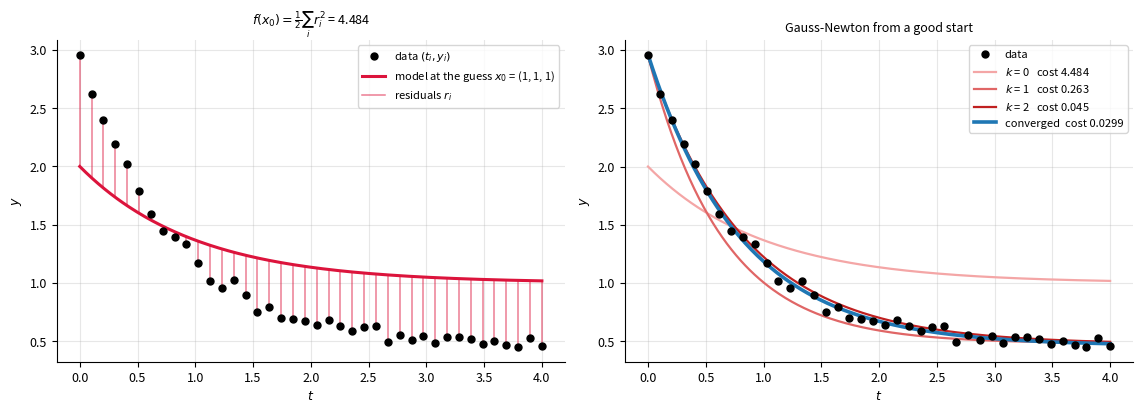
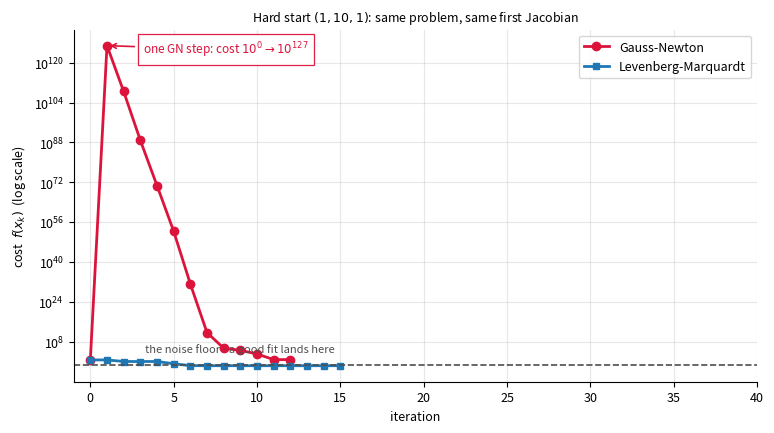
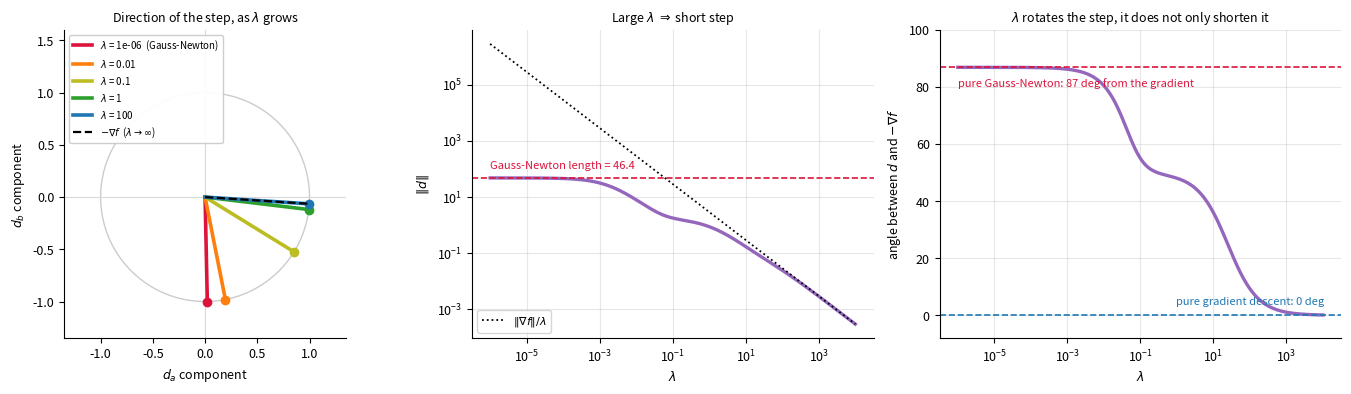
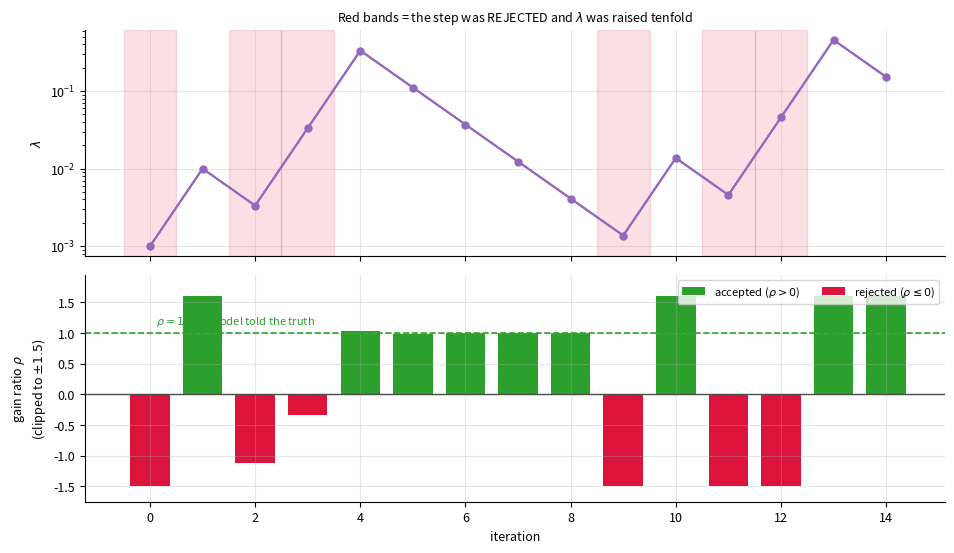
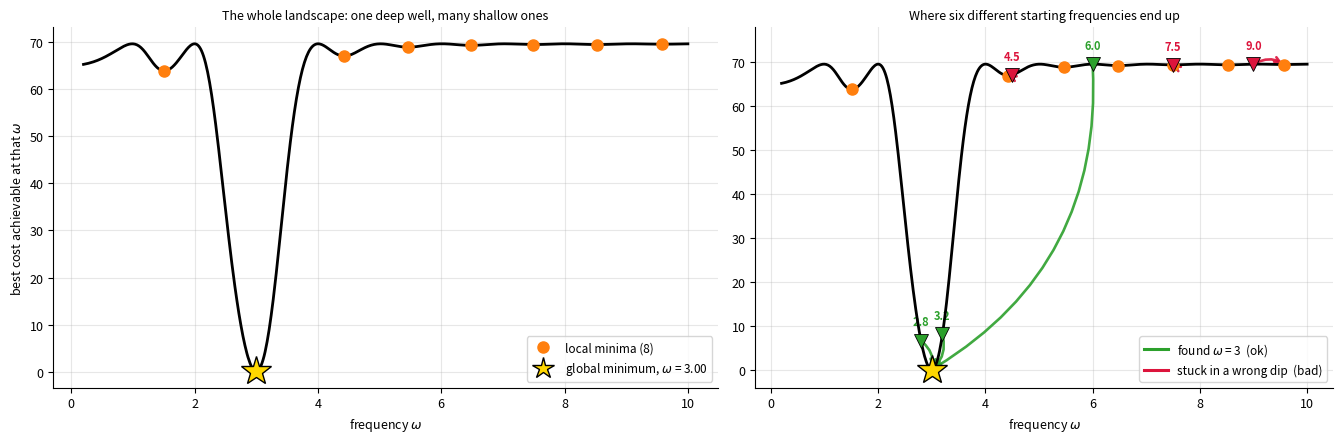

These charts were generated, in order, by the following Python code:
import numpy as np
import matplotlib.pyplot as plt

np.set_printoptions(precision=6, suppress=True)

# One consistent look for every figure in the lecture.
plt.rcParams.update({
    "figure.dpi": 110,
    "font.size": 9,
    "axes.grid": True,
    "grid.alpha": 0.3,
    "axes.spines.top": False,
    "axes.spines.right": False,
})

# If this import fails:   pip install matplotlib

rng = np.random.default_rng(5)

# The running example: exponential decay  y = a*exp(-b*t) + c
a_true, b_true, c_true = 2.5, 1.3, 0.5
t = np.linspace(0, 4, 40)
y = a_true * np.exp(-b_true * t) + c_true + 0.05 * rng.normal(size=t.size)


def residuals(x):
    a, b, c = x
    return a * np.exp(-b * t) + c - y


def jacobian(x):
    a, b, c = x
    e = np.exp(-b * t)
    return np.column_stack([e, -a * t * e, np.ones_like(t)])


def cost(x):
    r = residuals(x)
    return 0.5 * r @ r


# Check the analytic Jacobian before trusting it -- day 1 discipline, still mandatory.
def numerical_jacobian(f, x, h=1e-6):
    return np.column_stack([(f(x + h * e) - f(x - h * e)) / (2 * h)
                            for e in np.eye(len(x))])

x_test = np.array([2.0, 1.0, 0.4])
err = np.abs(jacobian(x_test) - numerical_jacobian(residuals, x_test)).max()
print(f"max |analytic J - numerical J| = {err:.2e}   {'OK' if err < 1e-6 else 'WRONG'}")

def gauss_newton(x0, n_iter=30):
    x = np.asarray(x0, dtype=float)
    path = [x.copy()]
    for _ in range(n_iter):
        r, J = residuals(x), jacobian(x)
        try:
            d = np.linalg.solve(J.T @ J, -J.T @ r)
        except np.linalg.LinAlgError:
            break
        x = x + d
        path.append(x.copy())
        if not np.all(np.isfinite(x)):
            break
    return np.array(path)


print("GOOD START (1, 1, 1):")
path = gauss_newton([1.0, 1.0, 1.0])
for k in [0, 1, 2, 3, len(path) - 1]:
    print(f"  k={k:3d}  x = {path[k]}  cost = {cost(path[k]):.6f}")
print(f"  true      = [{a_true} {b_true} {c_true}]")

# What we are actually minimizing: the total length of those vertical bars.
fig, ax = plt.subplots(1, 2, figsize=(11.5, 4.2))

tt = np.linspace(0, 4, 300)
model = lambda x, s: x[0] * np.exp(-x[1] * s) + x[2]
x_guess = np.array([1.0, 1.0, 1.0])

ax[0].plot(t, y, "o", color="k", ms=5, zorder=6, label="data $(t_i, y_i)$")
ax[0].plot(tt, model(x_guess, tt), lw=2.2, color="crimson",
           label="model at the guess $x_0$ = (1, 1, 1)")
for ti, yi in zip(t, y):
    ax[0].plot([ti, ti], [yi, model(x_guess, ti)], color="crimson", lw=1.1, alpha=0.55,
               zorder=3)
ax[0].plot([], [], color="crimson", lw=1.1, alpha=0.55, label="residuals $r_i$")
ax[0].set_xlabel("$t$"); ax[0].set_ylabel("$y$")
ax[0].set_title(f"$f(x_0) = \\frac{{1}}{{2}}\\sum_i r_i^2$ = {cost(x_guess):.3f}",
                fontsize=9)
ax[0].legend(fontsize=8)

# --- right: Gauss-Newton closing the gap, iteration by iteration.
path = gauss_newton([1.0, 1.0, 1.0])
ax[1].plot(t, y, "o", color="k", ms=5, zorder=6, label="data")
shades = ["#f4a6a6", "#e06666", "#c02020"]
for k, col in zip([0, 1, 2], shades):
    ax[1].plot(tt, model(path[k], tt), lw=1.6, color=col,
               label=f"$k$ = {k}   cost {cost(path[k]):.3f}")
ax[1].plot(tt, model(path[-1], tt), lw=2.6, color="tab:blue",
           label=f"converged  cost {cost(path[-1]):.4f}")
ax[1].set_xlabel("$t$"); ax[1].set_ylabel("$y$")
ax[1].set_title("Gauss-Newton from a good start", fontsize=9)
ax[1].legend(fontsize=8)

plt.tight_layout()
plt.show()

print("HARD START (1, 10, 1)  -- past t = 0.5 the model is nearly constant,")
print("so a and b are barely distinguishable and J.T J is close to singular:\n")

Jh = jacobian(np.array([1.0, 10.0, 1.0]))
print(f"  cond(J.T J) at the hard start = {np.linalg.cond(Jh.T @ Jh):.3e}\n")

with np.errstate(over="ignore", invalid="ignore"):
    path = gauss_newton([1.0, 10.0, 1.0], n_iter=30)
    for k in range(min(5, len(path))):
        print(f"  k={k:3d}  cost = {cost(path[k]):.4e}   x = {path[k]}")
    print(f"\n  The very first step overshoots to a cost of 1e126. Gauss-Newton trusted a")
    print(f"  model built on a near-singular J.T J, and the step it produced was nonsense.")
    print(f"  A good fit has cost ~ {0.5 * 40 * 0.05 ** 2:.3f}.")

# The same start, the two methods, on a log scale. (GN's cost leaves the page.)
def lm_track(x0, lam=1e-3, n_iter=60):
    """LM that also records lambda, rho and the accept/reject decision each step."""
    x = np.asarray(x0, dtype=float)
    hist = {"cost": [cost(x)], "lam": [], "rho": [], "accept": []}
    for _ in range(n_iter):
        r, J = residuals(x), jacobian(x)
        g = J.T @ r
        if np.linalg.norm(g) < 1e-12:
            break
        d = np.linalg.solve(J.T @ J + lam * np.eye(len(x)), -g)
        predicted = 0.5 * d @ (lam * d - g)
        actual = cost(x) - cost(x + d)
        rho = actual / predicted if predicted > 0 else -1.0
        hist["lam"].append(lam); hist["rho"].append(rho); hist["accept"].append(rho > 0)
        if rho > 0:
            x = x + d
            lam = max(lam * max(1 / 3, 1 - (2 * rho - 1) ** 3), 1e-12)
        else:
            lam *= 10.0
        hist["cost"].append(cost(x))
    return x, hist


with np.errstate(over="ignore", invalid="ignore"):
    p_gn = gauss_newton([1.0, 10.0, 1.0], n_iter=30)
    c_gn = np.array([cost(v) for v in p_gn])
x_lm2, h2 = lm_track([1.0, 10.0, 1.0])
c_lm = np.array(h2["cost"])

fig, ax = plt.subplots(figsize=(7.8, 4.4))
ax.semilogy(np.clip(c_gn, 1e-8, 1e300), "o-", color="crimson", lw=2.0, ms=6,
            label="Gauss-Newton")
ax.semilogy(np.clip(c_lm, 1e-8, 1e300), "s-", color="tab:blue", lw=2.0, ms=5,
            label="Levenberg-Marquardt")
ax.axhline(0.5 * t.size * 0.05 ** 2, color="0.3", ls="--", lw=1.2)
ax.annotate("the noise floor - a good fit lands here",
            xy=(len(c_lm) - 1, 0.5 * t.size * 0.05 ** 2), xytext=(-4, 9),
            textcoords="offset points", fontsize=8, color="0.3", ha="right")
ax.annotate(f"one GN step: cost $10^0 \\to 10^{{{np.log10(c_gn[1]):.0f}}}$",
            xy=(1, c_gn[1]), xytext=(26, -6), textcoords="offset points", fontsize=8.5,
            color="crimson", bbox=dict(fc="white", ec="crimson", lw=0.9, alpha=0.95),
            arrowprops=dict(arrowstyle="->", color="crimson", lw=1.2))
ax.set_xlabel("iteration"); ax.set_ylabel("cost  $f(x_k)$  (log scale)")
ax.set_title("Hard start $(1, 10, 1)$: same problem, same first Jacobian", fontsize=9)
ax.legend(fontsize=9); ax.set_xlim(-1, 40)
plt.tight_layout()
plt.show()

print(f"GN  : cost went {c_gn[0]:.3f} -> {c_gn[1]:.3e} in ONE step")
print(f"LM  : final cost {c_lm[-1]:.5f} after {len(c_lm)-1} steps "
      f"({sum(1 for a in h2['accept'] if not a)} of them rejected)")

# lambda as a dial between "believe the model" and "just go downhill".
x_h = np.array([1.0, 10.0, 1.0])
J_h, r_h = jacobian(x_h), residuals(x_h)
g_h = J_h.T @ r_h
lam_grid = np.logspace(-6, 4, 400)
steps = np.array([np.linalg.solve(J_h.T @ J_h + lm * np.eye(3), -g_h) for lm in lam_grid])
lens = np.linalg.norm(steps, axis=1)
angs = np.degrees(np.arccos(np.clip(
    steps @ (-g_h) / (lens * np.linalg.norm(g_h)), -1, 1)))

fig, ax = plt.subplots(1, 3, figsize=(14, 4.0))

# --- (a) the direction dial, in the (delta_a, delta_b) plane.
th = np.linspace(0, 2 * np.pi, 200)
ax[0].plot(np.cos(th), np.sin(th), color="0.8", lw=1.0)
ax[0].axhline(0, color="0.85", lw=0.8); ax[0].axvline(0, color="0.85", lw=0.8)
for lm, col in [(1e-6, "crimson"), (1e-2, "tab:orange"), (1e-1, "tab:olive"),
                (1.0, "tab:green"), (1e2, "tab:blue")]:
    d = np.linalg.solve(J_h.T @ J_h + lm * np.eye(3), -g_h)[:2]
    d = d / np.linalg.norm(d)
    lab = f"$\\lambda$ = {lm:g}" + ("  (Gauss-Newton)" if lm == 1e-6 else "")
    ax[0].plot([0, d[0]], [0, d[1]], color=col, lw=2.6, zorder=5, label=lab)
    ax[0].plot(d[0], d[1], "o", color=col, ms=6, zorder=6)
# Drawn last, on top: at large lambda the blue step lies exactly along it.
gd = (-g_h[:2]) / np.linalg.norm(-g_h[:2])
ax[0].plot([0, gd[0]], [0, gd[1]], "k--", lw=1.6, zorder=9,
           label=r"$-\nabla f$  ($\lambda \to \infty$)")
ax[0].legend(fontsize=7, loc="upper left", framealpha=0.95)
ax[0].set_aspect("equal"); ax[0].set_xlim(-1.35, 1.35); ax[0].set_ylim(-1.35, 1.6)
ax[0].set_xlabel(r"$d_a$ component"); ax[0].set_ylabel(r"$d_b$ component")
ax[0].set_title("Direction of the step, as $\\lambda$ grows", fontsize=9)
ax[0].grid(False)

# --- (b) how long the step is.
ax[1].loglog(lam_grid, lens, lw=2.4, color="tab:purple")
ax[1].axhline(lens[0], color="crimson", ls="--", lw=1.2)
ax[1].annotate(f"Gauss-Newton length = {lens[0]:.1f}", xy=(1e-6, lens[0]), xytext=(0, 7),
               textcoords="offset points", fontsize=8, color="crimson")
ax[1].loglog(lam_grid, np.linalg.norm(g_h) / lam_grid, "k:", lw=1.3,
             label=r"$\|\nabla f\|/\lambda$")
ax[1].set_xlabel(r"$\lambda$"); ax[1].set_ylabel(r"$\|d\|$")
ax[1].set_title(r"Large $\lambda$ $\Rightarrow$ short step", fontsize=9)
ax[1].legend(fontsize=8, loc="lower left")

# --- (c) how far the step is from the gradient direction.
ax[2].semilogx(lam_grid, angs, lw=2.4, color="tab:purple")
ax[2].axhline(angs[0], color="crimson", ls="--", lw=1.2)
ax[2].annotate(f"pure Gauss-Newton: {angs[0]:.0f} deg from the gradient",
               xy=(1e-6, angs[0]), xytext=(0, -14), textcoords="offset points",
               fontsize=8, color="crimson")
ax[2].axhline(0, color="tab:blue", ls="--", lw=1.2)
ax[2].annotate("pure gradient descent: 0 deg", xy=(1e2, 0), xytext=(0, 8),
               textcoords="offset points", fontsize=8, color="tab:blue", ha="center")
ax[2].set_xlabel(r"$\lambda$"); ax[2].set_ylabel(r"angle between $d$ and $-\nabla f$")
ax[2].set_title("$\\lambda$ rotates the step, it does not only shorten it", fontsize=9)
ax[2].set_ylim(-8, 100)

plt.tight_layout()
plt.show()

print(f"at this point the Gauss-Newton step is {angs[0]:.1f} degrees from -grad f,")
print(f"and {lens[0]/lens[-1]:.3g}x longer than the step at lambda = {lam_grid[-1]:.0e}")

def levenberg_marquardt(x0, lam=1e-3, n_iter=200, verbose=False):
    x = np.asarray(x0, dtype=float)
    n_reject = 0
    for k in range(n_iter):
        r, J = residuals(x), jacobian(x)
        g = J.T @ r
        if np.linalg.norm(g) < 1e-10:
            break
        A = J.T @ J + lam * np.eye(len(x))
        d = np.linalg.solve(A, -g)               # always SPD: Cholesky cannot fail
        predicted = 0.5 * d @ (lam * d - g)
        actual = cost(x) - cost(x + d)
        rho = actual / predicted if predicted > 0 else -1.0
        accept = rho > 0
        if verbose and k < 9:
            shown = f"{rho:8.3f}" if abs(rho) < 1e4 else f"{rho:8.1e}"
            print(f"  k={k:2d}  lam={lam:9.2e}  rho={shown}  "
                  f"{'ACCEPT' if accept else 'reject'}   cost after = "
                  f"{cost(x + d) if accept else cost(x):.4e}")
        if accept:
            x = x + d
            lam = max(lam * max(1 / 3, 1 - (2 * rho - 1) ** 3), 1e-12)
        else:
            n_reject += 1
            lam *= 10.0
    return x, n_reject


print("LM from the HARD start (1, 10, 1):")
x_lm, rejects = levenberg_marquardt([1.0, 10.0, 1.0], verbose=True)
print(f"\n  result      = {x_lm}")
print(f"  true        = [{a_true} {b_true} {c_true}]")
print(f"  final cost  = {cost(x_lm):.6f}")
print(f"  steps rejected along the way: {rejects}")

# The feedback loop: what lambda and rho actually do over a run.
_, h = lm_track([1.0, 10.0, 1.0], n_iter=40)
ks = np.arange(len(h["lam"]))
acc = np.array(h["accept"])
rho_raw = np.array(h["rho"])
rho = np.clip(rho_raw, -1.5, 1.6)                 # clip: some steps give huge |rho|

fig, ax = plt.subplots(2, 1, figsize=(9.5, 5.6), sharex=True,
                       gridspec_kw={"height_ratios": [1, 1]})

ax[0].semilogy(ks, h["lam"], "o-", color="tab:purple", lw=1.7, ms=5)
for k in ks[~acc]:
    ax[0].axvspan(k - 0.5, k + 0.5, color="crimson", alpha=0.13, zorder=0)
ax[0].set_ylabel(r"$\lambda$")
ax[0].set_title("Red bands = the step was REJECTED and $\\lambda$ was raised tenfold",
                fontsize=9)

ax[1].axhline(0, color="0.3", lw=1.0)
ax[1].axhline(1, color="tab:green", ls="--", lw=1.2)
ax[1].annotate(r"$\rho = 1$: the model told the truth", xy=(0, 1.0), xytext=(4, 6),
               textcoords="offset points", fontsize=8, color="tab:green", ha="left")
ax[1].bar(ks[acc], rho[acc], color="tab:green", width=0.75, label=r"accepted ($\rho>0$)")
ax[1].bar(ks[~acc], rho[~acc], color="crimson", width=0.75, label=r"rejected ($\rho\leq 0$)")
ax[1].set_xlabel("iteration")
ax[1].set_ylabel(r"gain ratio $\rho$" "\n" r"(clipped to $\pm 1.5$)")
ax[1].set_ylim(-1.75, 1.95)
ax[1].legend(fontsize=8, loc="upper right", ncol=2)

plt.tight_layout()
plt.show()

print(f"rejected {int((~acc).sum())} of {len(acc)} steps; "
      f"lambda ranged {min(h['lam']):.1e} .. {max(h['lam']):.1e}")

# y = a * sin(omega * t + phi): many local minima in omega.
om_true, a_s, ph_true = 3.0, 1.5, 0.4
ts = np.linspace(0, 6, 120)
ys = a_s * np.sin(om_true * ts + ph_true) + 0.05 * rng.normal(size=ts.size)

def sin_cost(x):
    a, om, ph = x
    r = a * np.sin(om * ts + ph) - ys
    return 0.5 * r @ r

def sin_fit(x0, n_iter=300, lam=1e-3):
    x = np.asarray(x0, dtype=float)
    for _ in range(n_iter):
        a, om, ph = x
        s, c = np.sin(om * ts + ph), np.cos(om * ts + ph)
        r = a * s - ys
        J = np.column_stack([s, a * ts * c, a * c])
        g = J.T @ r
        d = np.linalg.solve(J.T @ J + lam * np.eye(3), -g)
        if sin_cost(x + d) < sin_cost(x):
            x, lam = x + d, max(lam / 3, 1e-12)
        else:
            lam *= 10
    return x

best = sin_cost([a_s, om_true, ph_true])
print(f"  cost at the true parameters: {best:.4f}  (this is the noise floor)\n")

for om0 in [2.8, 3.2, 4.5, 6.0, 7.5, 9.0]:
    x = sin_fit([1.0, om0, 0.0])
    tag = "good fit" if sin_cost(x) < 2 * best else "LOCAL MINIMUM -- wrong answer"
    print(f"  start omega = {om0:4.1f}  ->  omega = {x[1]:8.4f}, cost = {sin_cost(x):9.4f}   {tag}")

print(f"\n  true omega = {om_true}. Every one of these runs 'converged'.")
print("  Note the ORDER: 4.5 fails, 6.0 succeeds, 7.5 fails again. The basins are")
print("  interleaved -- 'start closer' is not a rule you can rely on.")
print("  (A recovered omega of -3 is the same curve: a*sin(-wt+p) = -a*sin(wt-p),")
print("   so the sign of omega is not identifiable. Judge by the COST, not the label.)")

# The landscape that makes those runs fail: cost as a function of omega alone.
oms = np.linspace(0.2, 10.0, 600)
profile = []
for om in oms:                      # for each omega, use the BEST a and phi (profile cost)
    best = np.inf
    for ph in np.linspace(-np.pi, np.pi, 80):
        s = np.sin(om * ts + ph)
        a = (ys @ s) / (s @ s)
        best = min(best, sin_cost([a, om, ph]))
    profile.append(best)
profile = np.array(profile)

loc = [i for i in range(1, len(oms) - 1)
       if profile[i] < profile[i - 1] and profile[i] < profile[i + 1]]
gi = int(np.argmin(profile))
floor = sin_cost([a_s, om_true, ph_true])

starts = [2.8, 3.2, 4.5, 6.0, 7.5, 9.0]
outcomes = []
for om0 in starts:
    xf = sin_fit([1.0, om0, 0.0])
    outcomes.append((om0, abs(xf[1]), sin_cost(xf), sin_cost(xf) < 2 * floor))

fig, ax = plt.subplots(1, 2, figsize=(13.5, 4.5),
                       gridspec_kw={"width_ratios": [1.15, 1]})

for a_ in ax:
    a_.plot(oms, profile, lw=2.0, color="k", zorder=4)
    a_.plot(oms[loc], profile[loc], "o", color="tab:orange", ms=8, zorder=6)
    a_.plot(oms[gi], profile[gi], "*", color="gold", ms=22, mec="k", mew=1.0, zorder=7)
    a_.set_xlabel(r"frequency $\omega$")

ax[0].plot([], [], "o", color="tab:orange", ms=8, label=f"local minima ({len(loc)})")
ax[0].plot([], [], "*", color="gold", ms=16, mec="k",
           label=f"global minimum, $\\omega$ = {oms[gi]:.2f}")
ax[0].set_ylabel("best cost achievable at that $\\omega$")
ax[0].set_title("The whole landscape: one deep well, many shallow ones", fontsize=9)
ax[0].legend(fontsize=8.5, loc="lower right")

# --- right: zoom on the plateau, where the wrong answers live, with the runs drawn.
for om0, om_f, c_f, good in outcomes:
    col = "tab:green" if good else "crimson"
    y0 = np.interp(om0, oms, profile)
    ax[1].annotate("", xy=(om_f, c_f), xytext=(om0, y0),
                   arrowprops=dict(arrowstyle="->", color=col, lw=1.9, alpha=0.9,
                                   connectionstyle="arc3,rad=-0.3"))
    ax[1].plot(om0, y0, "v", color=col, ms=10, zorder=8, mec="k", mew=0.6)
    ax[1].annotate(f"{om0}", xy=(om0, y0), xytext=(0, 11), textcoords="offset points",
                   fontsize=8, color=col, ha="center", fontweight="bold")
ax[1].plot([], [], color="tab:green", lw=2.2, label="found $\\omega$ = 3  (ok)")
ax[1].plot([], [], color="crimson", lw=2.2, label="stuck in a wrong dip  (bad)")
ax[1].set_ylim(-4, profile.max() * 1.12)
ax[1].set_title("Where six different starting frequencies end up", fontsize=9)
ax[1].legend(fontsize=8.5, loc="lower right")

plt.tight_layout()
plt.show()

print(f"{len(loc)} local minima between omega = 0.2 and 10, and only one of them is right.")
for om0, om_f, c_f, good in outcomes:
    print(f"  start {om0:4.1f}  ->  omega = {om_f:7.4f}  cost = {c_f:8.4f}   "
          f"{'GLOBAL' if good else 'WRONG'}")
